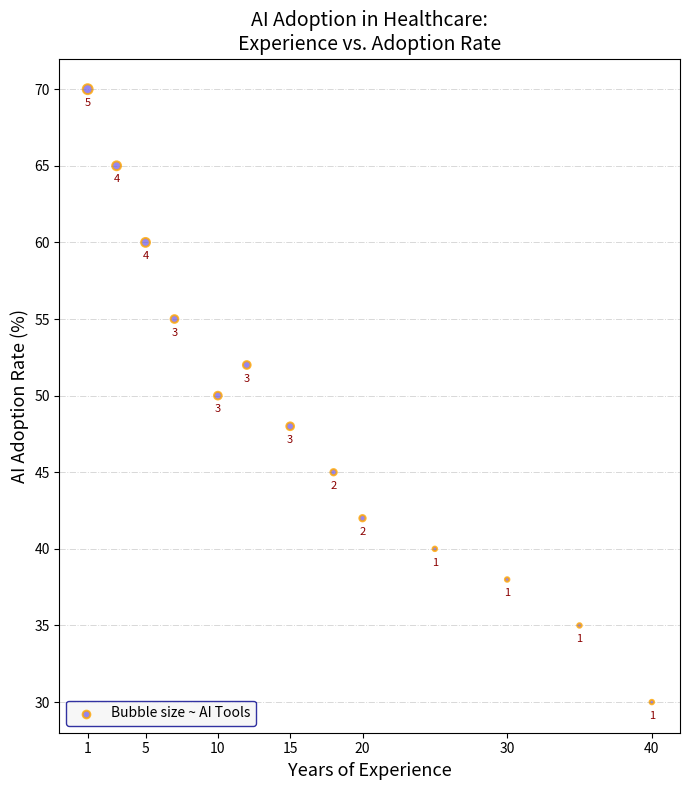

Reproduce this figure in Python.
import matplotlib.pyplot as plt
import numpy as np

years_experience = np.array([1, 3, 5, 7, 10, 12, 15, 18, 20, 25, 30, 35, 40])
ai_adoption_rate = np.array([70, 65, 60, 55, 50, 52, 48, 45, 42, 40, 38, 35, 30])
number_of_tools = np.array([5, 4, 4, 3, 3, 3, 3, 2, 2, 1, 1, 1, 1]) * 10

fig, ax = plt.subplots(figsize=(7, 8))

ax.scatter(years_experience, ai_adoption_rate, s=number_of_tools,
           c='mediumslateblue', alpha=0.8, edgecolors='orange', linewidth=1.5)
ax.set_title("AI Adoption in Healthcare:\nExperience vs. Adoption Rate", fontsize=14, fontweight='normal')
ax.set_xlabel("Years of Experience", fontsize=13, style='italic')
ax.set_ylabel("AI Adoption Rate (%)", fontsize=13, style='italic')
ax.set_xticks(years_experience[::2])

ax.grid(True, linestyle='-.', which='both', axis='y', color='gray', alpha=0.3, linewidth=0.7)

for i, (x, y) in enumerate(zip(years_experience, ai_adoption_rate)):
    ax.annotate(f'{number_of_tools[i]//10}',
                (x, y), textcoords="offset points", xytext=(0, -12), ha='center', fontsize=8, color='darkred')

ax.legend(['Bubble size ~ AI Tools'], loc='lower left', fontsize=10, frameon=True, facecolor='whitesmoke', edgecolor='darkblue')

plt.tight_layout()
plt.show()
